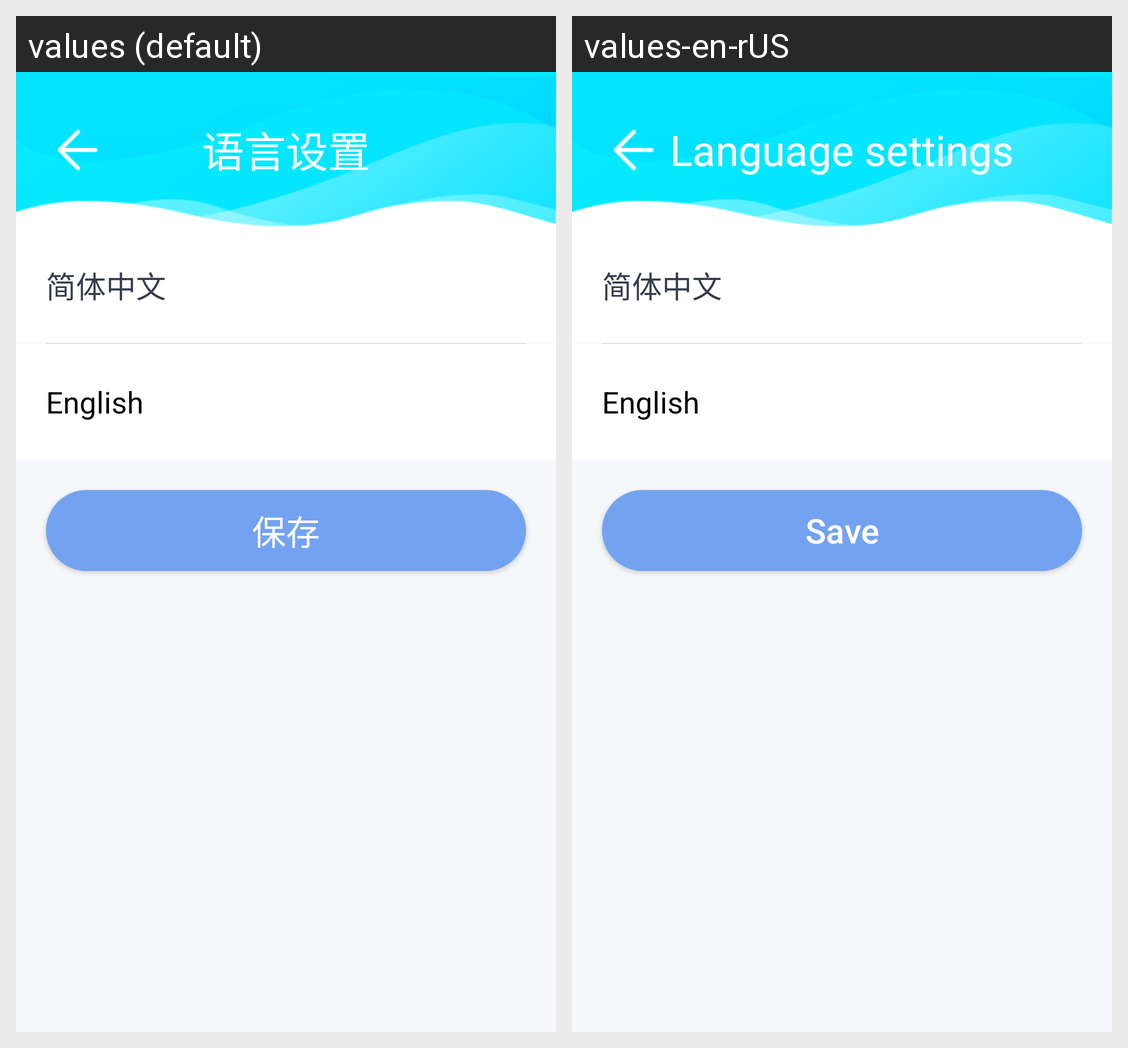

Strings drawn on this Android screen and how each of the app's shown locales translates them:
Android screen res/layout/activity_language.xml rendered under 2 locales, left to right: values (default), values-en-rUS. Device: Nexus 5 (rendered at 1080×1920; each locale shown at half size, 540×960, under a caption strip naming it); theme AppTheme.NoActionBar.
Strings drawn on this screen, with the default value and each locale's value (text and hints the layout hard-codes, and strings that could not be matched under every locale, appear in the picture but are not listed):

string206
  values: 语言设置
  values-en-rUS: Language settings

string113
  values: 保存
  values-en-rUS: Save
